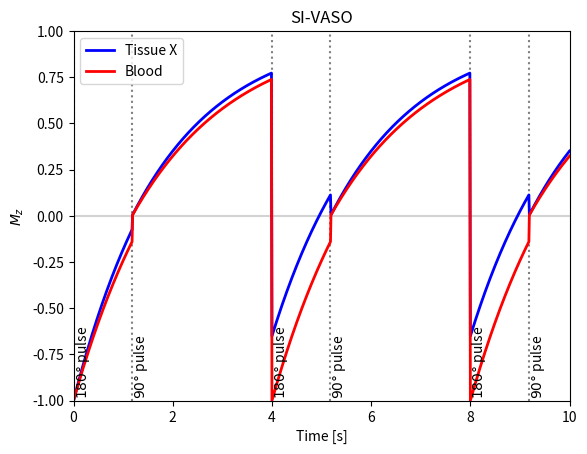
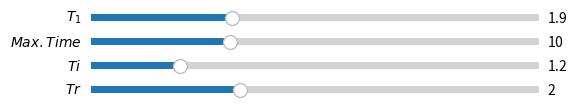

The matplotlib source for these figures, in order:
"""Interactive SI-VASO longitudinal magnetization simulation.

Reference
---------
[redacted]

"""
import numpy as np
import matplotlib.pyplot as plt
from matplotlib.widgets import Slider


# =============================================================================
# Functions that will be put into the library
# =============================================================================
def Mz(time, M0_equi, M0_init, FA_rad, T1):
    """Longitudinal magnetization."""
    return M0_equi - (M0_equi - M0_init * np.cos(FA_rad)) * np.exp(-time/T1)


def compute_SI_VASO_Mz_signal(time, T1, Tr, Ti, mode_nonblood=False):
    """Compute VASO Mz signal."""
    signal = np.zeros(time.shape)
    M0_equi = 1.  # This never changes
    M0_init = 1.

    # Prepare condition array
    cond = np.full(time.shape, 2)
    idx1 = time % (Tr*2) <= Ti  # Stages after 180 deg pulse
    cond[idx1] = 1

    for i, t in enumerate(time):
        t %= 2*Tr
        # ---------------------------------------------------------------------
        # Handle first signal separately
        # ---------------------------------------------------------------------
        if i == 0:
            signal[i] = Mz(time=t, M0_equi=M0_equi, M0_init=M0_init,
                           FA_rad=np.deg2rad(180), T1=T1)
        # ---------------------------------------------------------------------
        # 180 degree pulse
        # ---------------------------------------------------------------------
        elif cond[i] == 1:
            if mode_nonblood:
                if cond[i] != cond[i-1]:  # Update M0 upon condition switch
                    M0_init = Mz(time=Tr, M0_equi=M0_equi, M0_init=M0_init,
                                 FA_rad=np.deg2rad(90), T1=T1)
            signal[i] = Mz(time=t, M0_equi=M0_equi, M0_init=M0_init,
                           FA_rad=np.deg2rad(180), T1=T1)
        # ---------------------------------------------------------------------
        # 90 degree pulse
        # ---------------------------------------------------------------------
        else:
            signal[i] = Mz(time=t-Ti, M0_equi=M0_equi, M0_init=M0_init,
                           FA_rad=np.deg2rad(90), T1=T1)
    return signal


def plot_SI_VASO_Mz_signal(ax, max_time, T1_ref, T1, Tr, Ti):
    """Protocol to plot VASO longitudinal magnetization."""
    time = np.linspace(0, max_time, 1001)
    signal1 = compute_SI_VASO_Mz_signal(time, T1, Tr, Ti,
                                        mode_nonblood=True)
    signal2 = compute_SI_VASO_Mz_signal(time, T1_ref, Tr, Ti,
                                        mode_nonblood=False)

    ax.cla()
    ax.plot(time, signal1, lw=2, color="blue")
    ax.plot(time, signal2, lw=2, color="red")

    ax.set_title("SI-VASO")
    ax.set_xlabel("Time [s]")
    ax.set_ylabel(r"$M_z$")
    ax.set_xlim([0, max_time])
    ax.set_ylim([-1, 1])
    ax.legend(['Tissue X', 'Blood'], loc="upper left")

    # -------------------------------------------------------------------------
    # Horizontal lines
    ax.hlines([0], 0, max_time, linestyle='solid', color='lightgray', zorder=0)

    # Vertical lines
    trans = ax.get_xaxis_transform()

    event_180deg = np.arange(0, max_time, 2*Tr)
    ax.vlines(event_180deg, -1, 1, linestyle=':', color='gray', zorder=0)
    for x in event_180deg:
        ax.text(x, 0.02, r"$180\degree$ pulse", rotation=90, transform=trans)

    event_90deg = np.arange(+Ti, max_time, 2*Tr)
    for x in event_90deg:
        ax.text(x, 0.02, r"$90\degree$ pulse", rotation=90, transform=trans)
    ax.vlines(event_90deg, -1, 1, linestyle=':', color='gray', zorder=0)


def update(val):
    """Update plot data after each slider interaction."""
    T1 = sT1.val
    max_time = sTime.val
    Ti = sTi.val
    Tr = sTr.val

    plot_SI_VASO_Mz_signal(ax1, max_time, T1_ref=T1b, T1=T1, Tr=Tr, Ti=Ti)
    fig1.canvas.draw_idle()


# =============================================================================
# Initial parameters (direct translation of gnuplot conditions)
# =============================================================================
T1gm = 1.9
T1b = 2.1  # steady state blood
Ti = 1.18
Ti2 = 1.7
Tr = 2.

max_time = 5 * Tr
time = np.linspace(0, max_time, 1001)

# =============================================================================
# Plotting
# =============================================================================
fig1, (ax1) = plt.subplots(1, 1)
plot_SI_VASO_Mz_signal(ax1, max_time, T1_ref=T1b, T1=T1gm, Tr=Tr, Ti=Ti)

# -----------------------------------------------------------------------------
# Sliders
# -----------------------------------------------------------------------------
fig2 = plt.figure()
axcolor = 'lightgoldenrodyellow'

# [left, bottom, width, height]
axT1 = plt.axes([0.15, 0.9, 0.70, 0.03], facecolor=axcolor)
axTime = plt.axes([0.15, 0.85, 0.70, 0.03], facecolor=axcolor)
axTi = plt.axes([0.15, 0.80, 0.70, 0.03], facecolor=axcolor)
axTr = plt.axes([0.15, 0.75, 0.70, 0.03], facecolor=axcolor)

sT1 = Slider(axT1, r"$T_1$", 0, 6.0, valinit=T1gm, valstep=0.1)
sTime = Slider(axTime, r"$Max. Time$", 1, 30, valinit=max_time, valstep=0.5)
sTi = Slider(axTi, r"$Ti$", 0, 6.0, valinit=Ti, valstep=0.1)
sTr = Slider(axTr, r"$Tr$", 0, 6.0, valinit=Tr, valstep=0.1)

sT1.on_changed(update)
sTime.on_changed(update)
sTi.on_changed(update)
sTr.on_changed(update)

plt.show()
